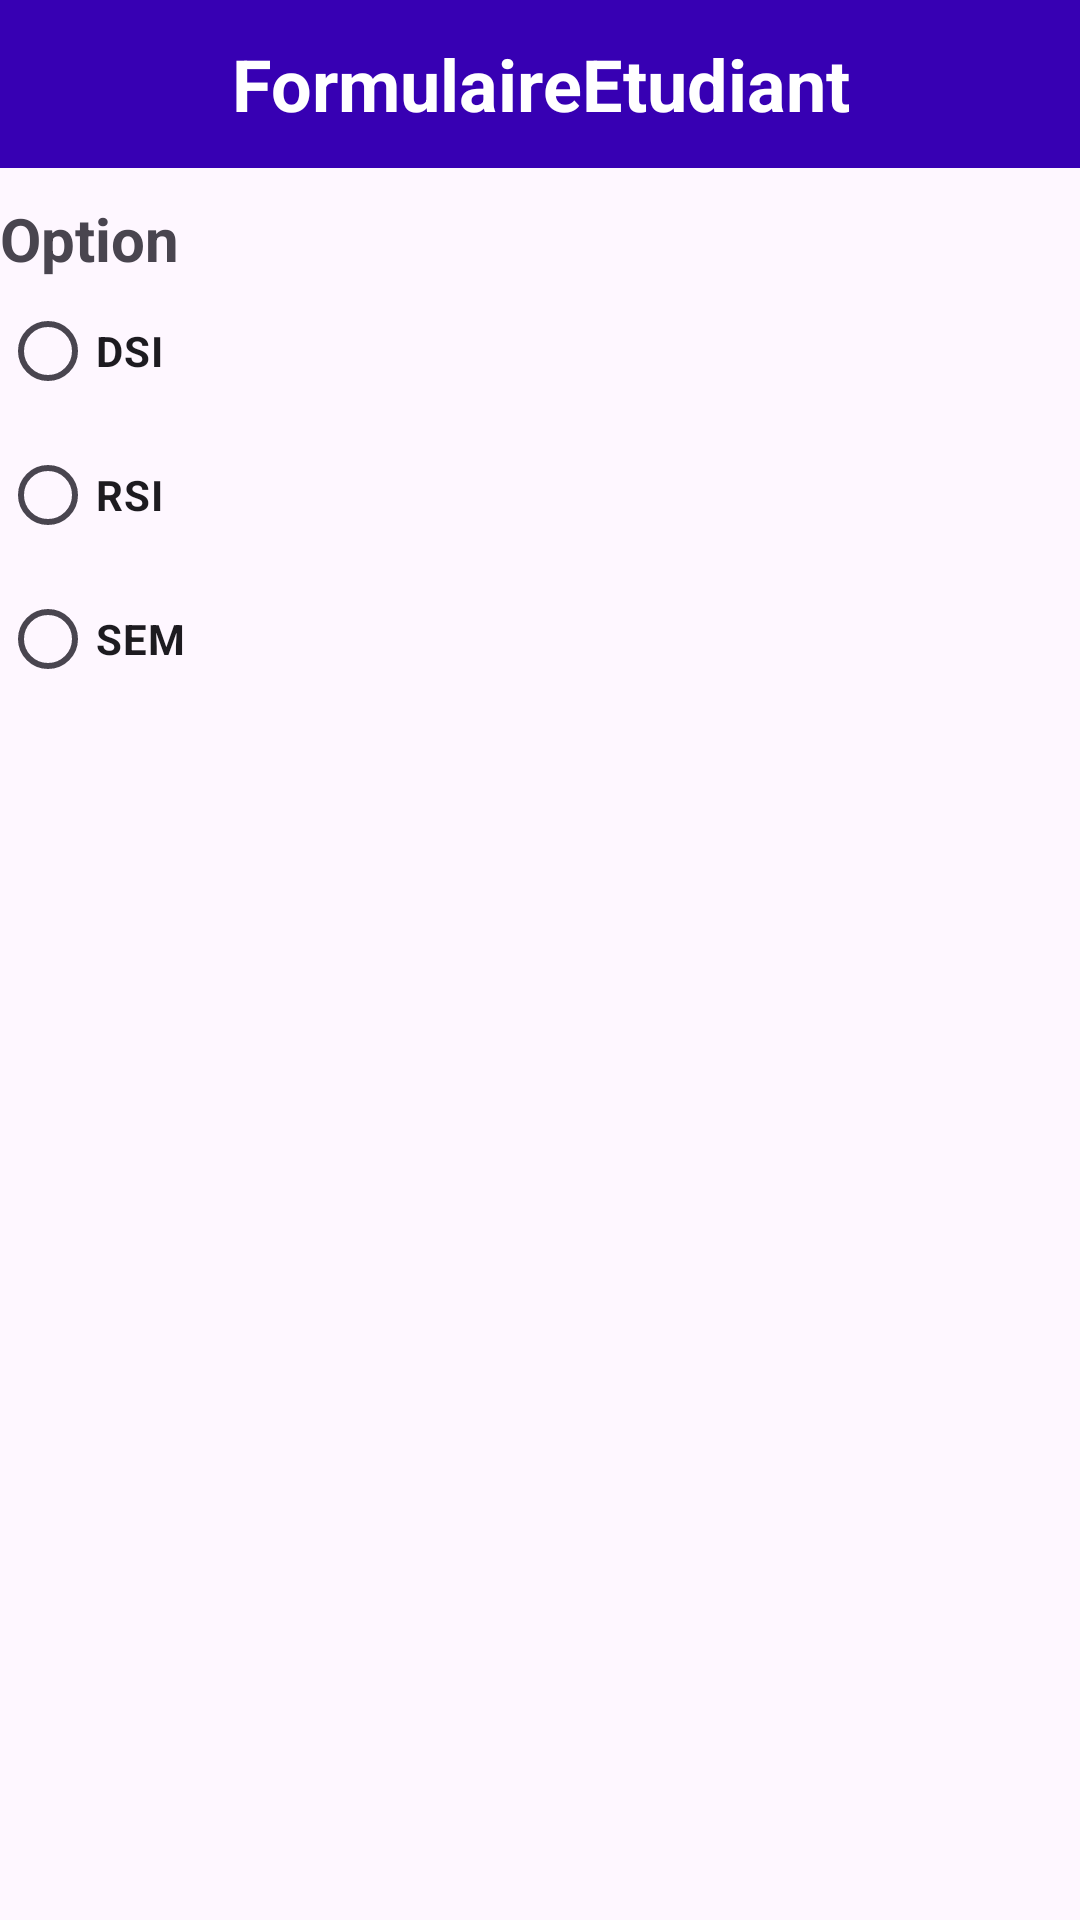

Write the Android layout XML for this screen, with the resource values it uses.
<!-- AndroidManifest.xml: application theme Theme.FormulaireEtudiant -->
<!-- res/layout/activity_option.xml -->
<?xml version="1.0" encoding="utf-8"?>
<LinearLayout xmlns:android="http://schemas.android.com/apk/res/android"
    xmlns:app="http://schemas.android.com/apk/res-auto"
    xmlns:tools="http://schemas.android.com/tools"
    android:layout_width="match_parent"
    android:layout_height="wrap_content"
    android:orientation="vertical"
    tools:context=".Option">

    <TextView
        android:id="@+id/txtTitre3"
        android:layout_width="match_parent"
        android:layout_height="56dp"
        android:background="@color/design_default_color_primary_variant"
        android:gravity="center"
        android:text="FormulaireEtudiant"
        android:textColor="@color/white"
        android:textSize="24sp"
        android:textStyle="bold" />

    <TextView
        android:id="@+id/txtOption"
        android:layout_width="match_parent"
        android:layout_height="wrap_content"
        android:layout_marginTop="10dp"
        android:text="Option"
        android:textSize="20sp"
        android:textStyle="bold" />

    <RadioGroup
        android:id="@+id/radioG"
        android:layout_width="match_parent"
        android:layout_height="match_parent">

        <RadioButton
            android:id="@+id/r1"
            android:layout_width="match_parent"
            android:layout_height="wrap_content"
            android:text="DSI"
            android:textStyle="bold" />

        <RadioButton
            android:id="@+id/r2"
            android:layout_width="match_parent"
            android:layout_height="wrap_content"
            android:text="RSI"
            android:textStyle="bold" />

        <RadioButton
            android:id="@+id/r3"
            android:layout_width="match_parent"
            android:layout_height="wrap_content"
            android:text="SEM"
            android:textStyle="bold" />
    </RadioGroup>

    <Button
        android:id="@+id/btnSuiv3"
        android:layout_width="match_parent"
        android:layout_height="wrap_content"
        android:layout_marginTop="10dp"
        android:text="Suivant" />
</LinearLayout>
<!-- resources referenced by this layout -->
<resources>
  <style name="Theme.FormulaireEtudiant" parent="Base.Theme.FormulaireEtudiant" />
  <style name="Base.Theme.FormulaireEtudiant" parent="Theme.Material3.DayNight.NoActionBar">
          
          
      </style>
  <!-- not gathered from this repository: default colours our renderer supplied (Android Studio template values) -->
  <color name="white">#FFFFFFFF</color>
</resources>
